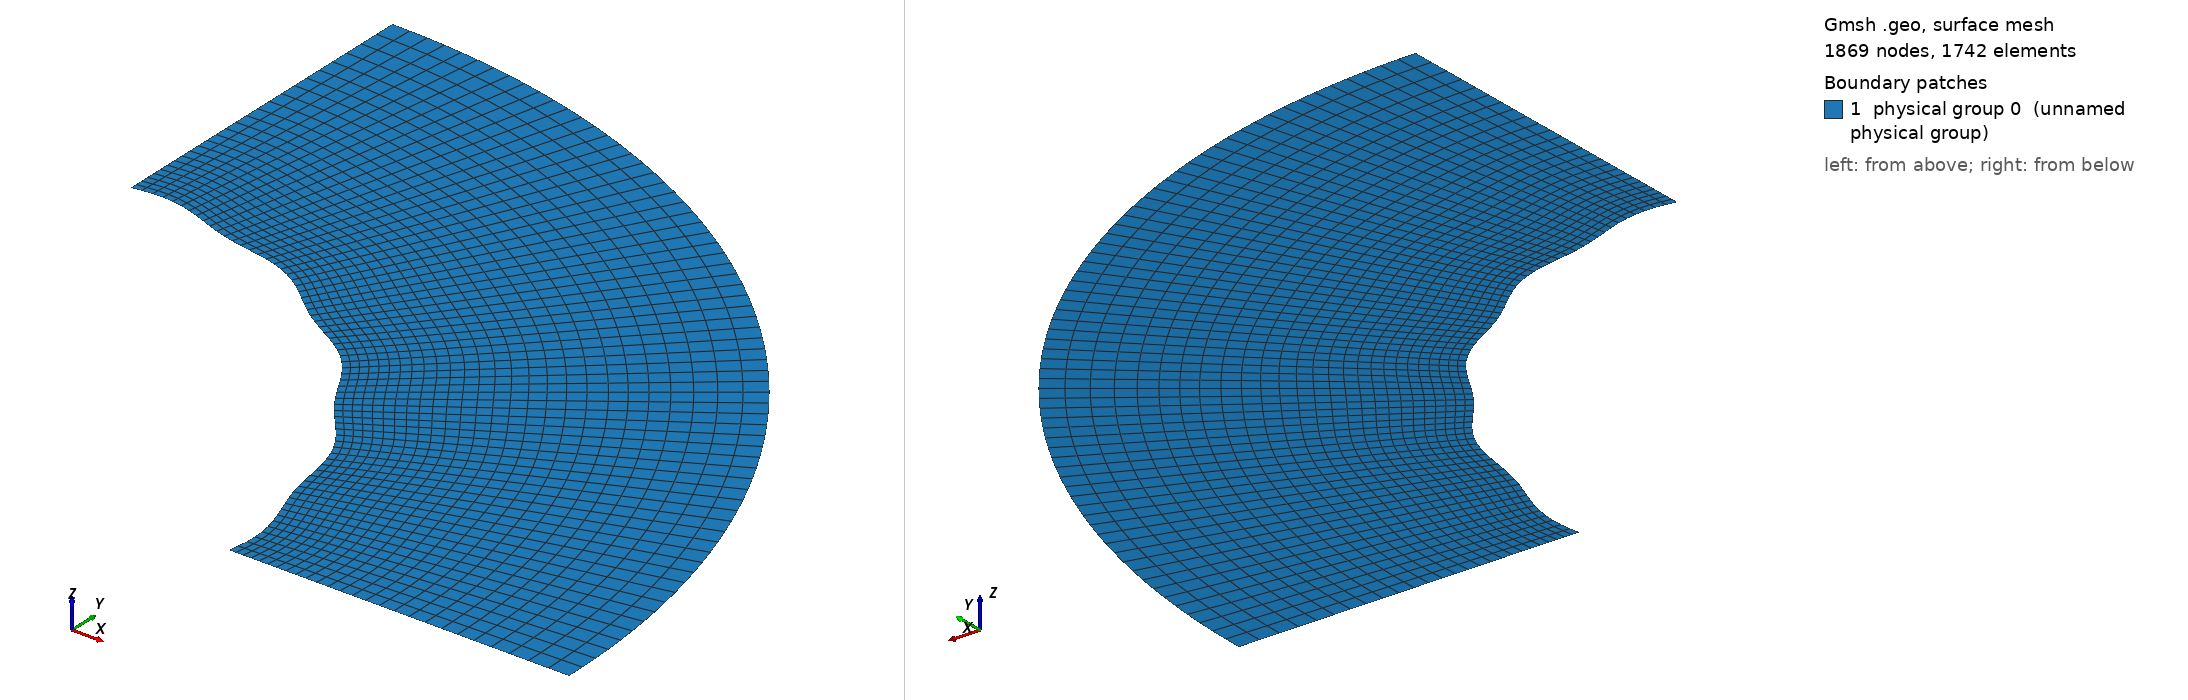

Gmsh geometry script, surface-meshed: 1869 nodes, 1742 surface elements. Boundary patches (legend numbers): 1 physical group 0 (unnamed physical group). Left view from above one corner, right view from below the opposite corner. Legend entries are the model's physical surfaces. The drawing asked Gmsh for element sizes between 1% and 20% of the model's largest extent; the script's own settings can give other sizes.

=== Cylinder_thin_quarter_perturb8.5.geo (drawn) ===

lc = 0.1;//0.05;

r_outer = 0.18; // radius of outer circle
r_out = 0.15; // radius of refined area
r_in = 0.1; // radius of inner circle 
H = 0.1; // height of cylinder
nb_slices_quarter = 67; //number of layers in one quarter OF CIRCLE
nb_rings = 19; // number of concentric cell rings
nb_layers_z = 1; // number of vertical layers

Point(1) = {0,0,0,lc}; // Center
Point(2) = {r_in,0,0,lc};
Point(3) = {r_out,0,0,lc};
Point(4) = {-r_in,0,0,lc};
Point(5) = {-r_out,0,0,lc};
Point(6) = {0,r_in,0,lc};
Point(7) = {0,r_out,0,lc};
Point(8) = {0,-r_in,0,lc};
Point(9) = {0,-r_out,0,lc};

Point(10) = {r_outer,0,0,lc};
Point(11) = {-r_outer,0,0,lc};
Point(12) = {0,r_outer,0,lc};
Point(13) = {0,-r_outer,0,lc};

Line(1) = {2,3};
Line(2) = {4,5};
Line(3) = {6,7};
Line(4) = {8,9};

//Construct the perturbed hole//
alpha = 1; //Frequency
M = 0;
M1 = 0.001; //0.01;//Amplitude
n = 36;//8; //number of pieces in one period

n_points = n*alpha-1; //Number of points for each quarter

alpha1=18*alpha;
alpha2 = alpha;
alpha3 = alpha;
alpha4 = alpha;
n_points1 = 32;
n_points2 = 1;
n_points3 = 1;
n_points4 = 1;

pList_1[0] = 2; //First point label for the 1st quarter

For i In {1:n_points1}
 //If(i>=1 && i<=4)
  //r = M1*Sin(alpha1*i*Pi/2/(n_points1+1))+r_in;
 //EndIf
  r = M1*Sin(alpha1*i*Pi/2/(n_points1+1))+r_in;
  pList_1[i] = newp;
  Point(pList_1[i]) = {r*Cos(i*Pi/2/(n_points1+1)), r*Sin(i*Pi/2/(n_points1+1)), 0, lc};
EndFor
pList_1[n_points1+1] = 6; //Last point label for the 1st quarter
Spline(newl) = pList_1[];

pList_2[0] = 6; //First point label for the 2nd quarter
For i In {1:n_points2}
  r = M*Sin(alpha2*i*Pi/2/(n_points2+1))+r_in;
  pList_2[i] = newp;
  Point(pList_2[i]) = {r*Cos(Pi/2+i*Pi/2/(n_points2+1)), r*Sin(Pi/2+i*Pi/2/(n_points2+1)), 0, lc};
EndFor
pList_2[n_points2+1] = 4; //Last point label for the 2nd quarter
Spline(newl) = pList_2[];

pList_3[0] = 4; //First point label for the 3rd quarter
For i In {1:n_points3}
  r = M*Sin(alpha3*i*Pi/2/(n_points3+1))+r_in;
  pList_3[i] = newp;
  Point(pList_3[i]) = {r*Cos(Pi+i*Pi/2/(n_points3+1)), r*Sin(Pi+i*Pi/2/(n_points3+1)), 0, lc};
EndFor
pList_3[n_points3+1] = 8; //Last point label for the 3rd quarter
Spline(newl) = pList_3[];


pList_4[0] = 8; //First point label for the 4th quarter
For i In {1:n_points4}
  r = M*Sin(alpha4*i*Pi/2/(n_points4+1))+r_in;
  pList_4[i] = newp;
  Point(pList_4[i]) = {r*Cos(1.5*Pi+i*Pi/2/(n_points4+1)), r*Sin(1.5*Pi+i*Pi/2/(n_points4+1)), 0, lc};
EndFor
pList_4[n_points4+1] = 2; //Last point label for the 4th quarter
Spline(newl) = pList_4[];

Circle(9) = {3, 1, 7};
Circle(10) = {7, 1, 5};
Circle(11) = {5, 1, 9};
Circle(12) = {9, 1, 3};

Transfinite Line {1,2,3,4} = Ceil(nb_rings+1) Using Progression 1.05;
Transfinite Line {5,9} = Ceil(nb_slices_quarter+1) Using Progression 1;
Transfinite Line {6,10} = Ceil(nb_slices_quarter+1) Using Progression 1;
Transfinite Line {7,11} = Ceil(nb_slices_quarter+1) Using Progression 1;
Transfinite Line {8,12} = Ceil(nb_slices_quarter+1) Using Progression 1;

Line Loop(13) = {1, 9, -3, -5};
Ruled Surface(14) = {13};
Line Loop(15) = {3, 10, -2, -6};
Ruled Surface(16) = {15};
Line Loop(17) = {2, 11, -4, -7};
Ruled Surface(18) = {17};
Line Loop(19) = {4, 12, -1, -8};
Ruled Surface(20) = {19};


Circle(21) = {10, 1, 12};
Circle(22) = {12, 1, 11};
Circle(23) = {11, 1, 13};
Circle(24) = {13, 1, 10};
Line(25) = {3, 10};
Line(26) = {7, 12};
Line(27) = {5, 11};
Line(28) = {9, 13};

Transfinite Line {21,22,23,24} = Ceil(nb_slices_quarter+1) Using Progression 1;
Transfinite Line {25,26,27,28} = 8 Using Progression 1.05;
Line Loop(31) = {25,21,-26,-9};
Plane Surface(32) = {31};
Line Loop(33) = {26,22,-27,-10};
Plane Surface(34) = {33};
Line Loop(35) = {27,23,-28,-11};
Plane Surface(36) = {35};
Line Loop(37) = {28,24,-25,-12};
Plane Surface(38) = {37};


Transfinite Surface {14,16,18,20};
Recombine Surface {14,16,18,20};
Transfinite Surface {32,34,36,38};
Recombine Surface {32,34,36,38};


//Extrude {0, 0, H} {
//  Surface{16, 14, 20, 18}; Layers{1}; Recombine;
//}
//Coherence;

//Physical Line(0) = {21, 22, 23, 24};
//Physical Line(1) = {5, 6, 7, 8};

//Physical Surface(0) = {14, 16, 18, 20};
//Physical Surface(1) = {32, 34, 36, 38};
Delete {
  Surface{16, 18, 20, 34, 36, 38};
}
Delete {
  Line{22, 23, 24, 28, 27, 10, 2, 11, 12, 4, 6, 7, 8};
}
Delete {
  Point{11, 13, 9, 5};
}
Delete {
  Point{46, 4, 47, 8, 48};
}
Physical Line(0) = {5};
Physical Line(1) = {25, 1};
Physical Line(2) = {21};
Physical Line(3) = {26, 3};
Physical Surface(0) = {14, 32};
